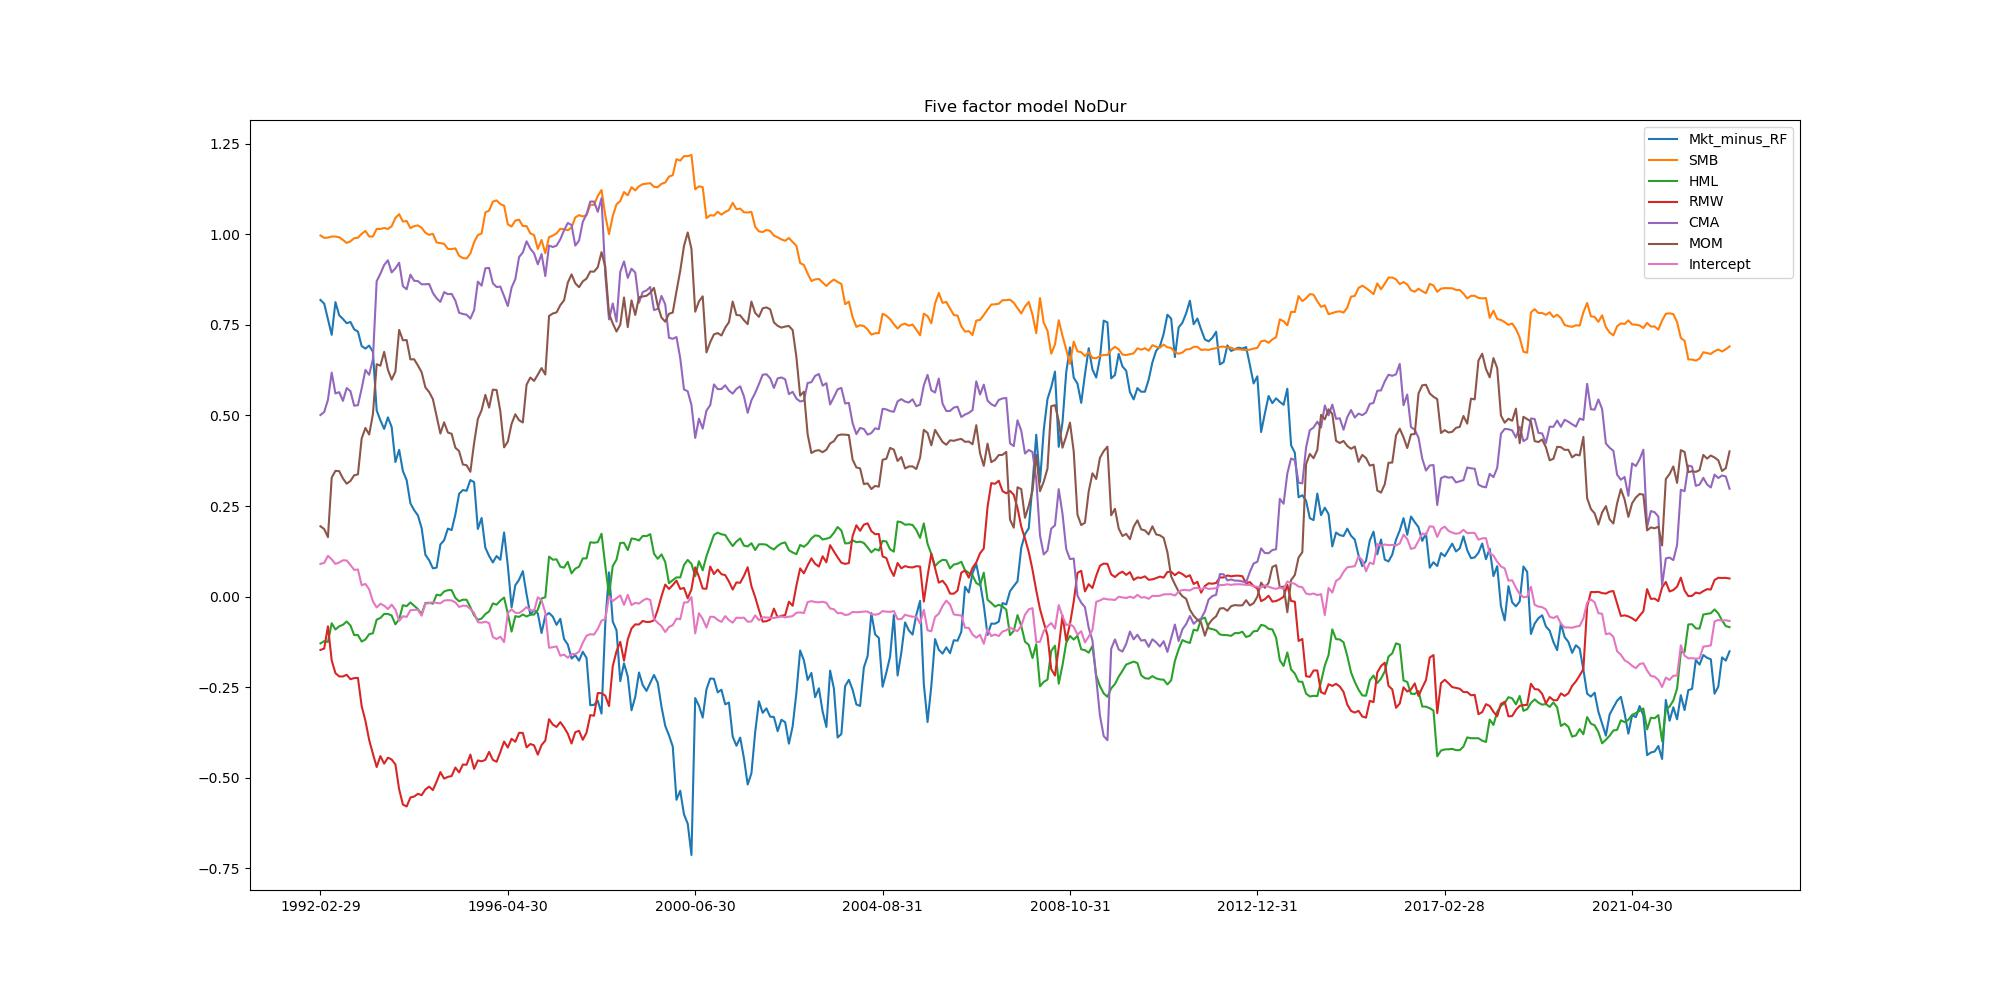

Source data for this figure (header and first rows):
, Mkt_minus_RF, SMB, HML, RMW, CMA, MOM, Intercept
1992-02-29, 0.8187, 0.9964, -0.1291, -0.1472, 0.5012, 0.1941, 0.09028
1992-03-31, 0.8085, 0.9901, -0.1229, -0.1432, 0.5095, 0.1865, 0.09322
1992-04-30, 0.7659, 0.9908, -0.1252, -0.08197, 0.5432, 0.1641, 0.1125
1992-05-31, 0.7223, 0.9938, -0.07347, -0.1759, 0.6182, 0.3284, 0.1028
1992-06-30, 0.8126, 0.9936, -0.0907, -0.2112, 0.5606, 0.3471, 0.09017
1992-07-31, 0.7764, 0.9917, -0.08199, -0.2202, 0.5642, 0.3463, 0.09428
1992-08-31, 0.7661, 0.9843, -0.07776, -0.2204, 0.5402, 0.3261, 0.1003
1992-09-30, 0.7545, 0.976, -0.06863, -0.2156, 0.5755, 0.3116, 0.09975
1992-10-31, 0.7579, 0.9804, -0.07943, -0.2279, 0.5671, 0.3192, 0.08732
1992-11-30, 0.7376, 0.989, -0.1061, -0.2248, 0.5269, 0.3348, 0.07383
1992-12-31, 0.7316, 0.9903, -0.1061, -0.2243, 0.5282, 0.3374, 0.0748
1993-01-31, 0.6913, 1.001, -0.124, -0.3023, 0.5746, 0.4366, 0.03138
1993-02-28, 0.6844, 1.009, -0.1182, -0.3428, 0.6256, 0.4654, 0.03497
1993-03-31, 0.6927, 0.9937, -0.1037, -0.3955, 0.6122, 0.4472, 0.02026
1993-04-30, 0.6756, 0.994, -0.1011, -0.4337, 0.6554, 0.5036, -0.01338
1993-05-31, 0.5139, 1.015, -0.06351, -0.4702, 0.8705, 0.6413, -0.02995
1993-06-30, 0.4863, 1.014, -0.05897, -0.4401, 0.8912, 0.6373, -0.01974
1993-07-31, 0.4628, 1.017, -0.04773, -0.4609, 0.9152, 0.6754, -0.02498
1993-08-31, 0.4947, 1.015, -0.04767, -0.4443, 0.9281, 0.6262, -0.0343
1993-09-30, 0.4682, 1.022, -0.05223, -0.4495, 0.8946, 0.5988, -0.02205
1993-10-31, 0.3714, 1.045, -0.07649, -0.4631, 0.9059, 0.6211, -0.03595
1993-11-30, 0.4051, 1.055, -0.06253, -0.5317, 0.9213, 0.736, -0.06697
1993-12-31, 0.3463, 1.035, -0.02364, -0.5738, 0.8567, 0.7073, -0.0543
1994-01-31, 0.3216, 1.037, -0.02618, -0.579, 0.8481, 0.7081, -0.05593
1994-02-28, 0.2575, 1.017, -0.01603, -0.5544, 0.8884, 0.6546, -0.03761
1994-03-31, 0.2386, 1.022, -0.02506, -0.5517, 0.8716, 0.655, -0.03664
1994-04-30, 0.2242, 1.024, -0.0343, -0.5442, 0.8707, 0.6379, -0.03624
1994-05-31, 0.1892, 1.018, -0.04825, -0.5479, 0.8619, 0.6193, -0.05267
1994-06-30, 0.1154, 1.004, -0.01768, -0.5321, 0.8619, 0.5774, -0.0196
1994-07-31, 0.1004, 0.9983, -0.01697, -0.5243, 0.8627, 0.5646, -0.01815
1994-08-31, 0.07812, 1.001, -0.01947, -0.5338, 0.8381, 0.545, -0.01497
1994-09-30, 0.07998, 0.9774, 0.005506, -0.5105, 0.8231, 0.4979, -0.01743
1994-10-31, 0.1438, 0.9754, 0.003178, -0.4842, 0.8134, 0.4501, -0.01846
1994-11-30, 0.1558, 0.9735, 0.01423, -0.5022, 0.8402, 0.4811, -0.01094
1994-12-31, 0.1877, 0.9597, 0.01775, -0.4974, 0.8346, 0.4527, -0.009812
1995-01-31, 0.1836, 0.959, 0.01798, -0.4951, 0.8355, 0.4494, -0.01054
1995-02-28, 0.2266, 0.961, -0.003588, -0.4716, 0.8167, 0.4109, -0.01586
1995-03-31, 0.2837, 0.9403, -0.01291, -0.4852, 0.7833, 0.4015, -0.02855
1995-04-30, 0.2941, 0.9342, -0.008415, -0.4633, 0.7799, 0.3647, -0.02513
1995-05-31, 0.292, 0.9331, -0.008724, -0.4639, 0.778, 0.3625, -0.02541
1995-06-30, 0.3217, 0.9467, -0.02928, -0.4359, 0.7671, 0.3445, -0.03435
1995-07-31, 0.3159, 0.9781, -0.05167, -0.4753, 0.7906, 0.4238, -0.04502
1995-08-31, 0.1867, 0.9977, -0.0641, -0.4519, 0.8692, 0.4903, -0.07063
1995-09-30, 0.2172, 1.002, -0.06054, -0.4544, 0.858, 0.5143, -0.07192
1995-10-31, 0.1349, 1.06, -0.0481, -0.4505, 0.906, 0.5568, -0.06946
1995-11-30, 0.1122, 1.065, -0.04101, -0.4285, 0.9072, 0.5215, -0.07299
1995-12-31, 0.09426, 1.09, -0.0188, -0.4505, 0.8647, 0.5712, -0.1113
1996-01-31, 0.1121, 1.093, -0.02213, -0.4558, 0.8544, 0.5701, -0.117
1996-02-29, 0.1017, 1.083, -0.01106, -0.4288, 0.8555, 0.5111, -0.1107
1996-03-31, 0.177, 1.079, -0.002574, -0.3999, 0.8292, 0.4119, -0.1257
1996-04-30, 0.08491, 1.027, -0.04698, -0.4165, 0.8019, 0.4277, -0.04469
1996-05-31, -0.02966, 1.021, -0.09656, -0.3922, 0.8527, 0.4767, -0.03527
1996-06-30, 0.03148, 1.038, -0.05382, -0.4005, 0.8761, 0.5032, -0.04448
1996-07-31, 0.04669, 1.04, -0.05603, -0.3758, 0.9371, 0.4867, -0.04531
1996-08-31, 0.07035, 1.023, -0.04935, -0.3761, 0.9499, 0.4806, -0.03853
1996-09-30, 0.006543, 1.023, -0.05486, -0.416, 0.9805, 0.5849, -0.0289
1996-10-31, -0.04994, 1.002, -0.04973, -0.4067, 0.9603, 0.6046, -0.03725
1996-11-30, -0.03739, 0.998, -0.04968, -0.4104, 0.9474, 0.5953, -0.03936
1996-12-31, -0.04626, 0.9593, -0.03614, -0.4361, 0.917, 0.6126, -0.001725
1997-01-31, -0.1005, 0.9843, -0.005131, -0.4097, 0.9453, 0.6307, -0.01025
... 317 more rows
